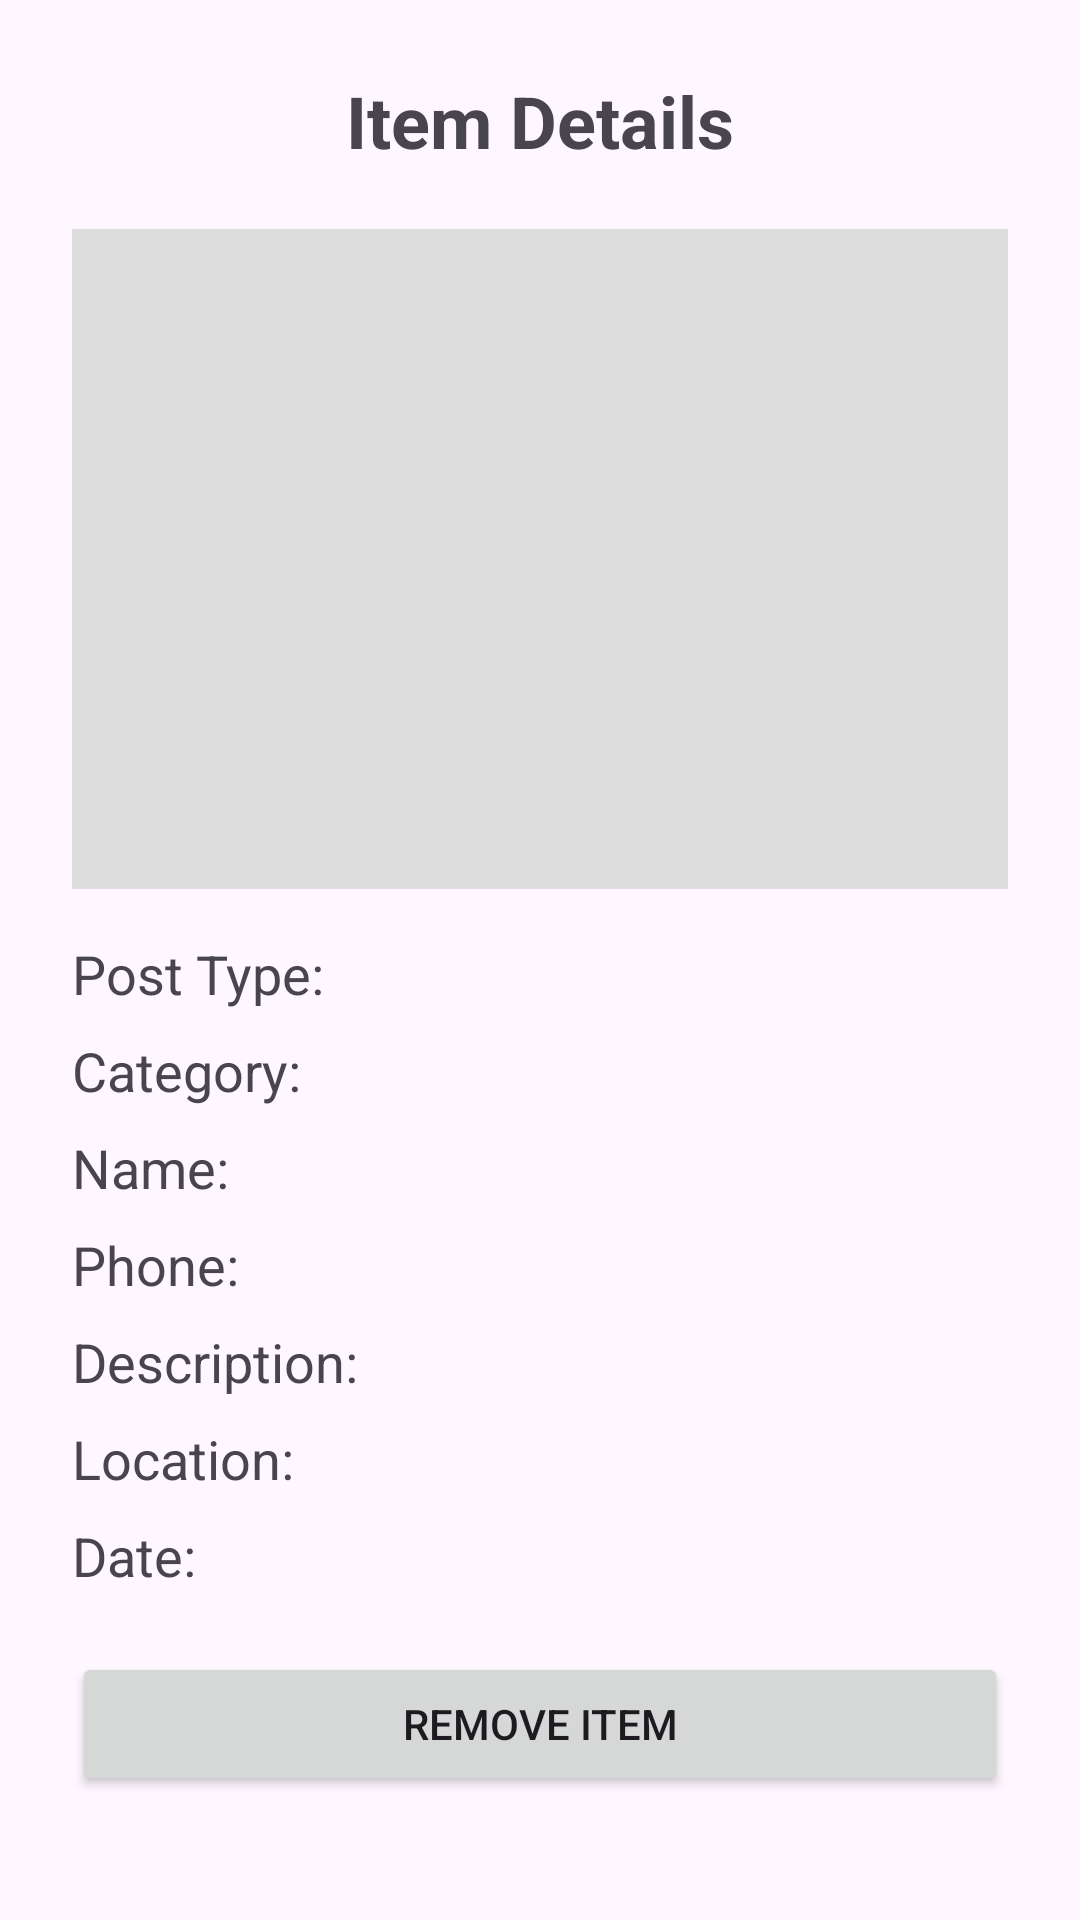

Here is an Android app screen rendered from its layout file. Give the layout XML and the strings, colors and styles it references.
<!-- AndroidManifest.xml: application theme Theme.SIT708_71P -->
<!-- res/layout/activity_item_details.xml -->
<?xml version="1.0" encoding="utf-8"?>
<ScrollView xmlns:android="http://schemas.android.com/apk/res/android"
    android:id="@+id/main"
    android:layout_width="match_parent"
    android:layout_height="match_parent"
    android:padding="24dp">

    <LinearLayout
        android:layout_width="match_parent"
        android:layout_height="wrap_content"
        android:orientation="vertical">

        <TextView
            android:id="@+id/detailTitle"
            android:layout_width="match_parent"
            android:layout_height="wrap_content"
            android:text="Item Details"
            android:textSize="24sp"
            android:textStyle="bold"
            android:gravity="center"
            android:layout_marginBottom="20dp" />

        <ImageView
            android:id="@+id/detailImage"
            android:layout_width="match_parent"
            android:layout_height="220dp"
            android:scaleType="centerCrop"
            android:background="#DDDDDD"
            android:layout_marginBottom="16dp" />

        <TextView
            android:id="@+id/detailPostType"
            android:layout_width="match_parent"
            android:layout_height="wrap_content"
            android:text="Post Type:"
            android:textSize="18sp"
            android:layout_marginBottom="8dp" />

        <TextView
            android:id="@+id/detailCategory"
            android:layout_width="match_parent"
            android:layout_height="wrap_content"
            android:text="Category:"
            android:textSize="18sp"
            android:layout_marginBottom="8dp" />

        <TextView
            android:id="@+id/detailName"
            android:layout_width="match_parent"
            android:layout_height="wrap_content"
            android:text="Name:"
            android:textSize="18sp"
            android:layout_marginBottom="8dp" />

        <TextView
            android:id="@+id/detailPhone"
            android:layout_width="match_parent"
            android:layout_height="wrap_content"
            android:text="Phone:"
            android:textSize="18sp"
            android:layout_marginBottom="8dp" />

        <TextView
            android:id="@+id/detailDescription"
            android:layout_width="match_parent"
            android:layout_height="wrap_content"
            android:text="Description:"
            android:textSize="18sp"
            android:layout_marginBottom="8dp" />

        <TextView
            android:id="@+id/detailLocation"
            android:layout_width="match_parent"
            android:layout_height="wrap_content"
            android:text="Location:"
            android:textSize="18sp"
            android:layout_marginBottom="8dp" />

        <TextView
            android:id="@+id/detailDate"
            android:layout_width="match_parent"
            android:layout_height="wrap_content"
            android:text="Date:"
            android:textSize="18sp"
            android:layout_marginBottom="20dp" />

        <Button
            android:id="@+id/btnRemoveAdvert"
            android:layout_width="match_parent"
            android:layout_height="wrap_content"
            android:text="Remove Item" />

    </LinearLayout>

</ScrollView>
<!-- resources referenced by this layout -->
<resources>
  <style name="Theme.SIT708_71P" parent="Base.Theme.SIT708_71P" />
  <style name="Base.Theme.SIT708_71P" parent="Theme.Material3.DayNight.NoActionBar">
          
          
      </style>
</resources>
